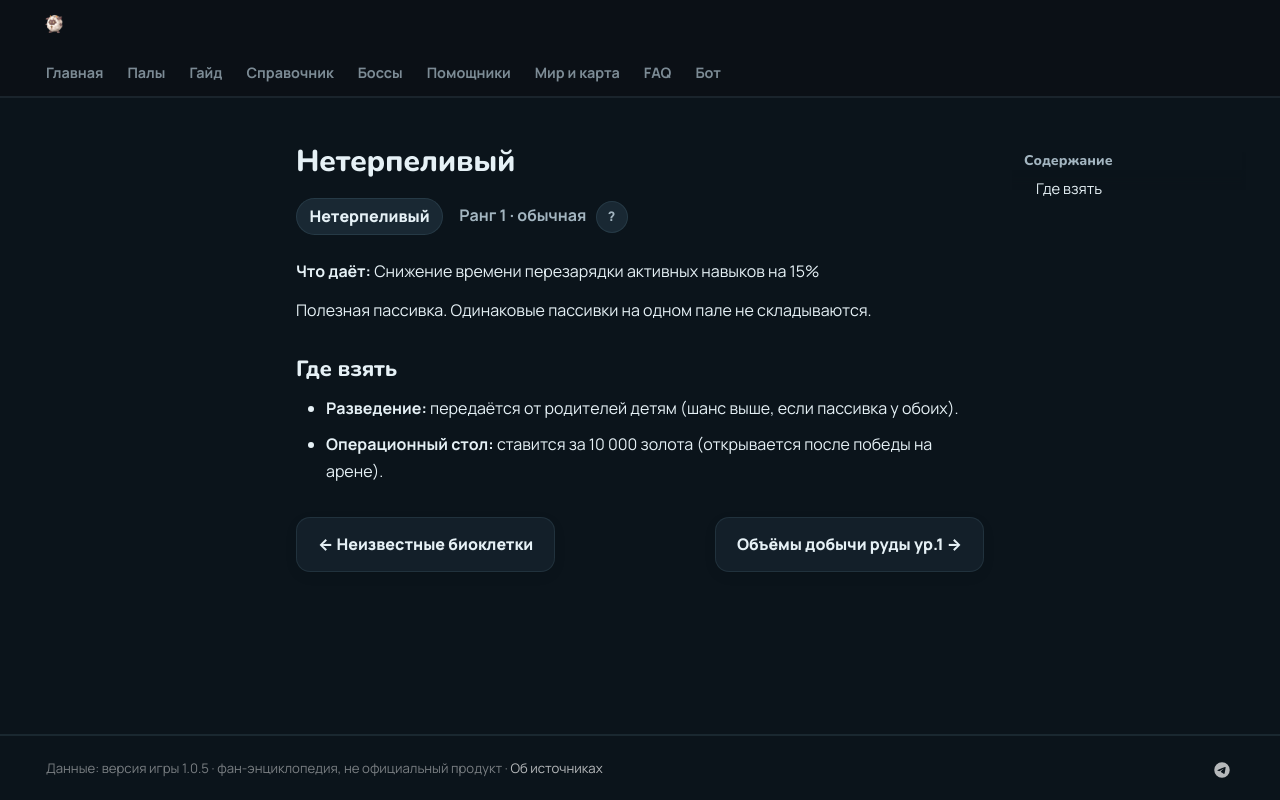

repository: 39den/palwiki · page: passivki/impatient/index.html · generator: mkdocs

# Нетерпеливый

<div class="psv-hero" markdown="0"><span class="psv r-1 big">Нетерпеливый</span> <span class="rk">Ранг 1 · обычная <button class="hlp" data-tip="Ранг — насколько сильна пассивка: от −3 (вредная) до 4 (легендарная). Чем выше, тем реже встречается.">?</button></span></div>

**Что даёт:** Снижение времени перезарядки активных навыков на 15%

Полезная пассивка. Одинаковые пассивки на одном пале не складываются.

## Где взять

- 🧬 **Разведение:** передаётся от родителей детям (шанс выше, если пассивка у обоих).
- 🏥 **Операционный стол:** ставится за 10 000 золота (открывается после победы на арене).


<div class="pn" markdown="0"><a class="card-link" href="../../passivki/otherworldly_cells/">← Неизвестные биоклетки</a><a class="card-link" href="../../passivki/mining_yield_up_lv_1/">Объёмы добычи руды ур.1 →</a></div>
